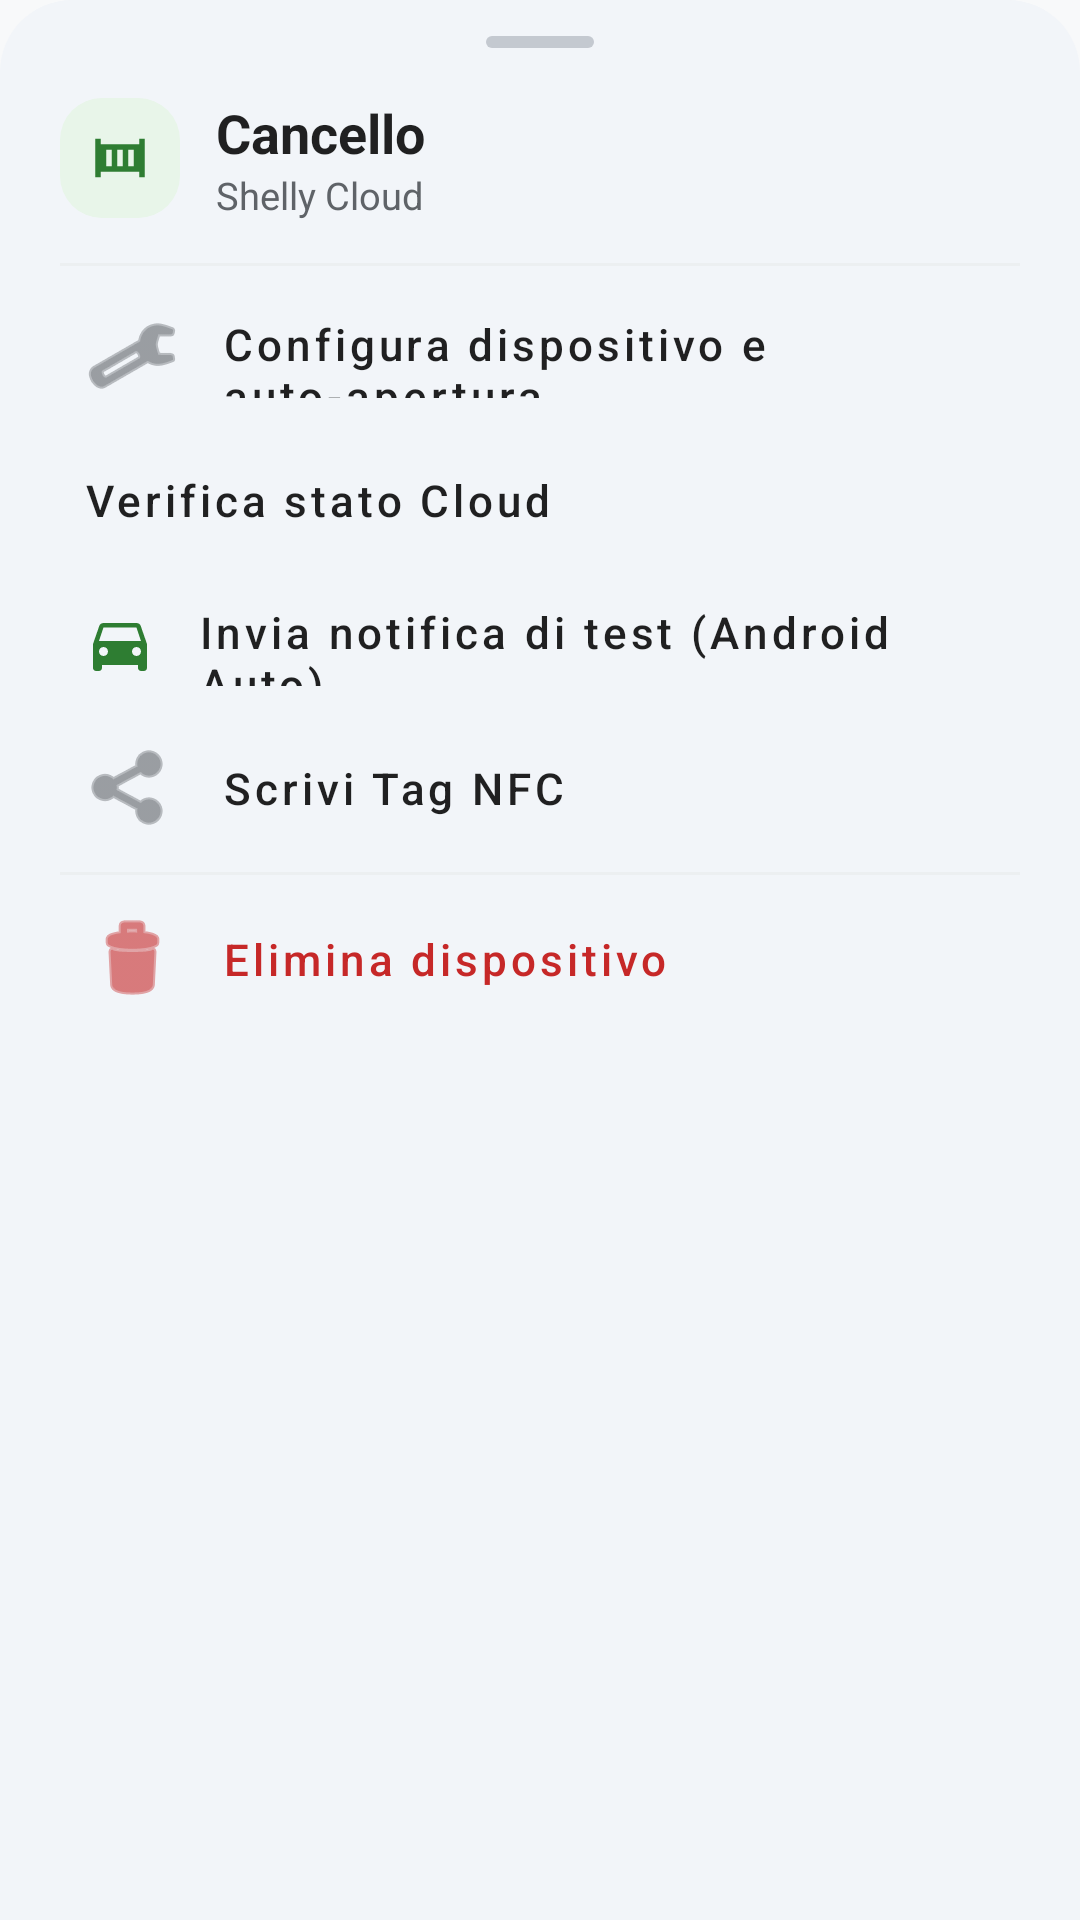

This screen was rendered from an Android layout file. Write that file and the resources it references.
<!-- AndroidManifest.xml: application theme Theme.ApritiSedano -->
<!-- res/layout/sheet_shelly_actions.xml -->
<?xml version="1.0" encoding="utf-8"?>
<LinearLayout xmlns:android="http://schemas.android.com/apk/res/android"
    xmlns:app="http://schemas.android.com/apk/res-auto"
    android:layout_width="match_parent"
    android:layout_height="wrap_content"
    android:background="@drawable/bg_bottom_sheet"
    android:orientation="vertical"
    android:paddingStart="20dp"
    android:paddingEnd="20dp"
    android:paddingTop="12dp"
    android:paddingBottom="20dp">

    <View
        android:layout_width="36dp"
        android:layout_height="4dp"
        android:layout_gravity="center_horizontal"
        android:background="@drawable/bg_sheet_handle" />

    <LinearLayout
        android:layout_width="match_parent"
        android:layout_height="wrap_content"
        android:layout_marginTop="16dp"
        android:layout_marginBottom="14dp"
        android:gravity="center_vertical"
        android:orientation="horizontal">

        <ImageView
            android:layout_width="40dp"
            android:layout_height="40dp"
            android:background="@drawable/bg_icon_green"
            android:padding="9dp"
            android:src="@drawable/ic_gate"
            app:tint="#2E7D32" />

        <LinearLayout
            android:layout_width="0dp"
            android:layout_height="wrap_content"
            android:layout_marginStart="12dp"
            android:layout_weight="1"
            android:orientation="vertical">

            <TextView
                android:id="@+id/tv_sheet_shelly_name"
                android:layout_width="wrap_content"
                android:layout_height="wrap_content"
                android:text="Cancello"
                android:textColor="?android:attr/textColorPrimary"
                android:textSize="18sp"
                android:textStyle="bold" />

            <TextView
                android:id="@+id/tv_sheet_shelly_sub"
                android:layout_width="wrap_content"
                android:layout_height="wrap_content"
                android:text="Shelly Cloud"
                android:textColor="#5F6368"
                android:textSize="12.5sp" />
        </LinearLayout>

        <TextView
            android:id="@+id/tv_sheet_shelly_badge"
            android:layout_width="wrap_content"
            android:layout_height="wrap_content"
            android:background="@drawable/badge_shelly_cloud"
            android:paddingStart="9dp"
            android:paddingEnd="9dp"
            android:paddingTop="3dp"
            android:paddingBottom="3dp"
            android:text="ARMATO"
            android:textColor="#2E7D32"
            android:textSize="11.5sp"
            android:textStyle="bold"
            android:visibility="gone" />
    </LinearLayout>

    <View
        android:layout_width="match_parent"
        android:layout_height="1dp"
        android:layout_marginBottom="6dp"
        android:background="#ECEFF1" />

    <com.google.android.material.button.MaterialButton
        android:id="@+id/btn_action_shelly_edit"
        style="@style/Widget.MaterialComponents.Button.TextButton"
        android:layout_width="match_parent"
        android:layout_height="48dp"
        android:gravity="start|center_vertical"
        android:text="Configura dispositivo e auto-apertura"
        android:textAllCaps="false"
        android:textColor="?android:attr/textColorPrimary"
        android:textSize="14.5sp"
        app:icon="@android:drawable/ic_menu_manage"
        app:iconPadding="14dp"
        app:iconTint="#5F6368" />

    <com.google.android.material.button.MaterialButton
        android:id="@+id/btn_action_shelly_check"
        style="@style/Widget.MaterialComponents.Button.TextButton"
        android:layout_width="match_parent"
        android:layout_height="48dp"
        android:gravity="start|center_vertical"
        android:text="Verifica stato Cloud"
        android:textAllCaps="false"
        android:textColor="?android:attr/textColorPrimary"
        android:textSize="14.5sp"
        app:icon="@drawable/ic_cloud"
        app:iconPadding="14dp"
        app:iconTint="#1565C0" />

    <com.google.android.material.button.MaterialButton
        android:id="@+id/btn_action_shelly_test_notif"
        style="@style/Widget.MaterialComponents.Button.TextButton"
        android:layout_width="match_parent"
        android:layout_height="48dp"
        android:gravity="start|center_vertical"
        android:text="Invia notifica di test (Android Auto)"
        android:textAllCaps="false"
        android:textColor="?android:attr/textColorPrimary"
        android:textSize="14.5sp"
        app:icon="@drawable/ic_car"
        app:iconPadding="14dp"
        app:iconTint="#2E7D32" />

    <com.google.android.material.button.MaterialButton
        android:id="@+id/btn_action_shelly_toggle_arm"
        style="@style/Widget.MaterialComponents.Button.TextButton"
        android:layout_width="match_parent"
        android:layout_height="48dp"
        android:gravity="start|center_vertical"
        android:text="Arma rientro manualmente"
        android:textAllCaps="false"
        android:textColor="?android:attr/textColorPrimary"
        android:textSize="14.5sp"
        android:visibility="gone"
        app:icon="@drawable/ic_my_location"
        app:iconPadding="14dp"
        app:iconTint="#EF6C00" />

    <com.google.android.material.button.MaterialButton
        android:id="@+id/btn_action_shelly_nfc"
        style="@style/Widget.MaterialComponents.Button.TextButton"
        android:layout_width="match_parent"
        android:layout_height="48dp"
        android:gravity="start|center_vertical"
        android:text="Scrivi Tag NFC"
        android:textAllCaps="false"
        android:textColor="?android:attr/textColorPrimary"
        android:textSize="14.5sp"
        app:icon="@android:drawable/ic_menu_share"
        app:iconPadding="14dp"
        app:iconTint="#5F6368" />

    <View
        android:layout_width="match_parent"
        android:layout_height="1dp"
        android:layout_marginTop="4dp"
        android:layout_marginBottom="4dp"
        android:background="#ECEFF1" />

    <com.google.android.material.button.MaterialButton
        android:id="@+id/btn_action_shelly_delete"
        style="@style/Widget.MaterialComponents.Button.TextButton"
        android:layout_width="match_parent"
        android:layout_height="48dp"
        android:gravity="start|center_vertical"
        android:text="Elimina dispositivo"
        android:textAllCaps="false"
        android:textColor="#C62828"
        android:textSize="14.5sp"
        app:icon="@android:drawable/ic_menu_delete"
        app:iconPadding="14dp"
        app:iconTint="#C62828" />

</LinearLayout>
<!-- resources referenced by this layout -->
<resources>
  <!-- drawable badge_shelly_cloud (drawable) -->
  <?xml version="1.0" encoding="utf-8"?>
  <shape xmlns:android="http://schemas.android.com/apk/res/android"
      android:shape="rectangle">
      <solid android:color="#E8F5E9" />
      <corners android:radius="6dp" />
      <stroke android:width="1dp" android:color="#A5D6A7" />
  </shape>
  <!-- drawable bg_bottom_sheet (drawable) -->
  <?xml version="1.0" encoding="utf-8"?>
  <shape xmlns:android="http://schemas.android.com/apk/res/android"
      android:shape="rectangle">
      <solid android:color="@color/sheet_canvas_bg" />
      <corners
          android:topLeftRadius="24dp"
          android:topRightRadius="24dp" />
  </shape>
  <!-- drawable bg_icon_green (drawable) -->
  <?xml version="1.0" encoding="utf-8"?>
  <shape xmlns:android="http://schemas.android.com/apk/res/android"
      android:shape="rectangle">
      <solid android:color="@color/option_icon_bg_green" />
      <corners android:radius="14dp" />
  </shape>
  <!-- drawable bg_sheet_handle (drawable) -->
  <?xml version="1.0" encoding="utf-8"?>
  <shape xmlns:android="http://schemas.android.com/apk/res/android"
      android:shape="rectangle">
      <solid android:color="@color/sheet_handle" />
      <corners android:radius="2.5dp" />
  </shape>
  <!-- drawable ic_car (drawable) -->
  <vector xmlns:android="http://schemas.android.com/apk/res/android"
      android:width="24dp"
      android:height="24dp"
      android:viewportWidth="24"
      android:viewportHeight="24">
      <path
          android:fillColor="#FFFFFF"
          android:pathData="M18.92,6.01C18.72,5.42 18.16,5 17.5,5h-11c-0.66,0 -1.21,0.42 -1.42,1.01L3,12v8c0,0.55 0.45,1 1,1h1c0.55,0 1,-0.45 1,-1v-1h12v1c0,0.55 0.45,1 1,1h1c0.55,0 1,-0.45 1,-1v-8l-2.08,-5.99zM6.5,16c-0.83,0 -1.5,-0.67 -1.5,-1.5S5.67,13 6.5,13s1.5,0.67 1.5,1.5S7.33,16 6.5,16zM17.5,16c-0.83,0 -1.5,-0.67 -1.5,-1.5s0.67,-1.5 1.5,-1.5 1.5,0.67 1.5,1.5 -0.67,1.5 -1.5,1.5zM5,11l1.5,-4.5h11L19,11H5z" />
  </vector>
  <!-- drawable ic_gate (drawable) -->
  <vector xmlns:android="http://schemas.android.com/apk/res/android"
      android:width="24dp"
      android:height="24dp"
      android:viewportWidth="24"
      android:viewportHeight="24">
      <path
          android:fillColor="#FFFFFF"
          android:pathData="M3,5v14h2v-2h14v2h2V5h-2v2H5V5H3zM7,9h2v6H7V9zm4,0h2v6h-2V9zm4,0h2v6h-2V9z" />
  </vector>
  <color name="sheet_canvas_bg">#F2F5F9</color>
  <color name="option_icon_bg_green">#E8F5E9</color>
  <color name="sheet_handle">#C4C9D0</color>
  <color name="sedano_primary">#7CB342</color>
  <color name="sedano_primary_dark">#558B2F</color>
  <color name="white">#FFFFFFFF</color>
  <color name="sedano_accent">#FFA000</color>
  <color name="black">#FF000000</color>
  <color name="bg_light">#F8F9FA</color>
  <color name="surface_light">#FFFFFF</color>
  <style name="ThemeOverlay.ApritiSedano.BottomSheetDialog" parent="ThemeOverlay.MaterialComponents.BottomSheetDialog">
          <item name="bottomSheetStyle">@style/Widget.ApritiSedano.BottomSheet.Modal</item>
          <item name="android:windowIsFloating">false</item>
          <item name="android:windowSoftInputMode">adjustResize</item>
      </style>
  <style name="Widget.ApritiSedano.BottomSheet.Modal" parent="Widget.MaterialComponents.BottomSheet.Modal">
          <item name="android:background">@android:color/transparent</item>
          <item name="backgroundTint">@android:color/transparent</item>
      </style>
</resources>
